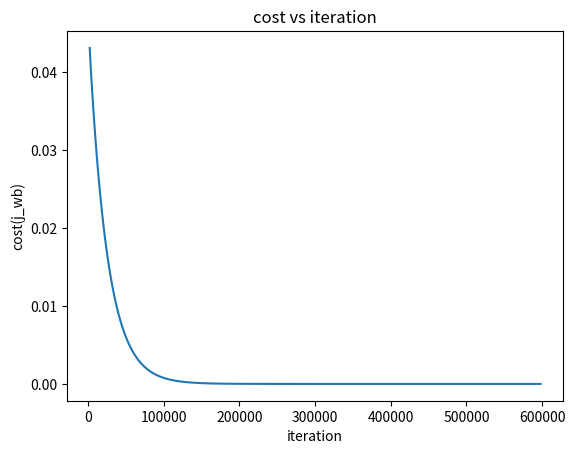

This chart was generated by the following Python code:
import matplotlib.pyplot as plt 

plot_x = []
plot_y = []

data_x = [1, 2, 3, 4, 5, 6, 7, 8, 9]
data_y = [3, 5, 7, 9, 11, 13, 15, 17, 19]

data_count = len(data_x)
alpha = 0.0001
h = 0.0000001

def j_wb(w, b):
    sq_err = 0
    for i in range(data_count):
        sq_err += ((w * data_x[i]) + b - data_y[i]) * ((w * data_x[i]) + b - data_y[i])
    mean_sq_err = sq_err / (2 * data_count)
    return mean_sq_err

def derv_w_j_wb(w, b):
    delta_sum = 0;
    for i in range(data_count):
        delta_sum += ((((w * data_x[i]) + b) - data_y[i]) * data_x[i])
    return (delta_sum / data_count)

def derv_b_j_wb(w, b):
    delta_sum = 0;
    for i in range(data_count):
        delta_sum += (((w * data_x[i]) + b) - data_y[i])
    return (delta_sum / data_count)

def minimise_j_wb():
    w = 0
    b = 0
    err_w = 1
    err_b = 1
    count = 0
    while(abs(err_w) > 0.00000000001 and abs(err_b) > 0.00000000001):
        err_w = alpha * derv_w_j_wb(w, b)
        err_b = alpha * derv_b_j_wb(w, b)
        w = w - err_w
        b = b - err_b
        #print(f"{err_w} {err_b}")
        count+=1
        if count%2000 == 0:
            plot_x.append(count)
            plot_y.append(j_wb(w, b))
    print(f"w: {w}\nb: {b}")
    plt.plot(plot_x, plot_y)
    plt.title("cost vs iteration")
    plt.ylabel("cost(j_wb)")
    plt.xlabel("iteration")
    plt.show()

minimise_j_wb()
